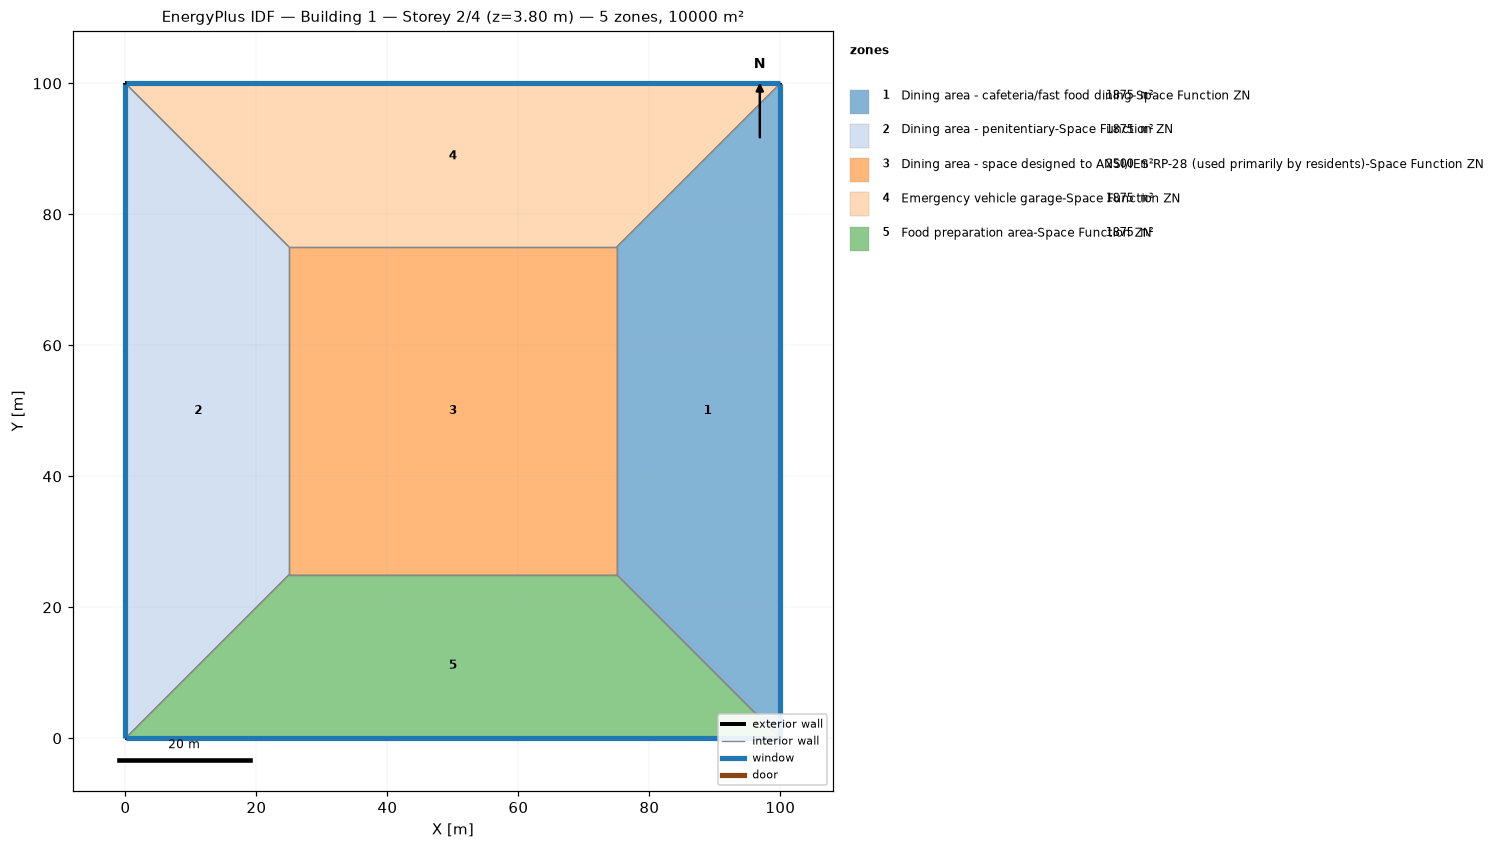
=== STOREY PLAN SPEC (per zone: floor XY polygon, exterior-wall plan segments, windows/doors) ===
zone 1: Dining area - cafeteria/fast food dining-Space Function ZN  (1875.0 m²)
  floor: (100.00, 100.00) (100.00, 0.00) (75.00, 25.00) (75.00, 75.00)
  exterior wall: (100.00, 0.00) – (100.00, 100.00)  [100.0 m]
    window: (100.00, 0.03) – (100.00, 99.97)  [95.0 m²]
  interior walls: 3
zone 2: Dining area - penitentiary-Space Function ZN  (1875.0 m²)
  floor: (0.00, 0.00) (0.00, 100.00) (25.00, 75.00) (25.00, 25.00)
  exterior wall: (0.00, 100.00) – (0.00, 0.00)  [100.0 m]
    window: (0.00, 99.97) – (0.00, 0.03)  [95.0 m²]
  interior walls: 3
zone 3: Dining area - space designed to ANSI/IES RP-28 (used primarily by residents)-Space Function ZN  (2500.0 m²)
  floor: (25.00, 25.00) (25.00, 75.00) (75.00, 75.00) (75.00, 25.00)
  interior walls: 4
zone 4: Emergency vehicle garage-Space Function ZN  (1875.0 m²)
  floor: (0.00, 100.00) (100.00, 100.00) (75.00, 75.00) (25.00, 75.00)
  exterior wall: (100.00, 100.00) – (0.00, 100.00)  [100.0 m]
    window: (99.97, 100.00) – (0.03, 100.00)  [95.0 m²]
  interior walls: 3
zone 5: Food preparation area-Space Function ZN  (1875.0 m²)
  floor: (100.00, 0.00) (0.00, 0.00) (25.00, 25.00) (75.00, 25.00)
  exterior wall: (0.00, 0.00) – (100.00, 0.00)  [100.0 m]
    window: (0.03, 0.00) – (99.97, 0.00)  [95.0 m²]
  interior walls: 3

=== DERIVED (storey summary) ===
Building: Building 1
Storey: 2 of 4  (floor level z = 3.80 m)
Storey gross floor area: 10000.0 m²
Zones on this storey: 5
  - Dining area - cafeteria/fast food dining-Space Function ZN: floor 1875.0 m²; exterior wall 100.0 m (380.0 m²); 1 window(s) 95.0 m²; WWR 25.0%
  - Dining area - penitentiary-Space Function ZN: floor 1875.0 m²; exterior wall 100.0 m (380.0 m²); 1 window(s) 95.0 m²; WWR 25.0%
  - Dining area - space designed to ANSI/IES RP-28 (used primarily by residents)-Space Function ZN: floor 2500.0 m²
  - Emergency vehicle garage-Space Function ZN: floor 1875.0 m²; exterior wall 100.0 m (380.0 m²); 1 window(s) 95.0 m²; WWR 25.0%
  - Food preparation area-Space Function ZN: floor 1875.0 m²; exterior wall 100.0 m (380.0 m²); 1 window(s) 95.0 m²; WWR 25.0%
Zone adjacency (shared interzone walls):
  - Dining area - cafeteria/fast food dining-Space Function ZN ↔ Dining area - space designed to ANSI/IES RP-28 (used primarily by residents)-Space Function ZN
  - Dining area - cafeteria/fast food dining-Space Function ZN ↔ Emergency vehicle garage-Space Function ZN
  - Dining area - cafeteria/fast food dining-Space Function ZN ↔ Food preparation area-Space Function ZN
  - Dining area - penitentiary-Space Function ZN ↔ Dining area - space designed to ANSI/IES RP-28 (used primarily by residents)-Space Function ZN
  - Dining area - penitentiary-Space Function ZN ↔ Emergency vehicle garage-Space Function ZN
  - Dining area - penitentiary-Space Function ZN ↔ Food preparation area-Space Function ZN
  - Dining area - space designed to ANSI/IES RP-28 (used primarily by residents)-Space Function ZN ↔ Emergency vehicle garage-Space Function ZN
  - Dining area - space designed to ANSI/IES RP-28 (used primarily by residents)-Space Function ZN ↔ Food preparation area-Space Function ZN